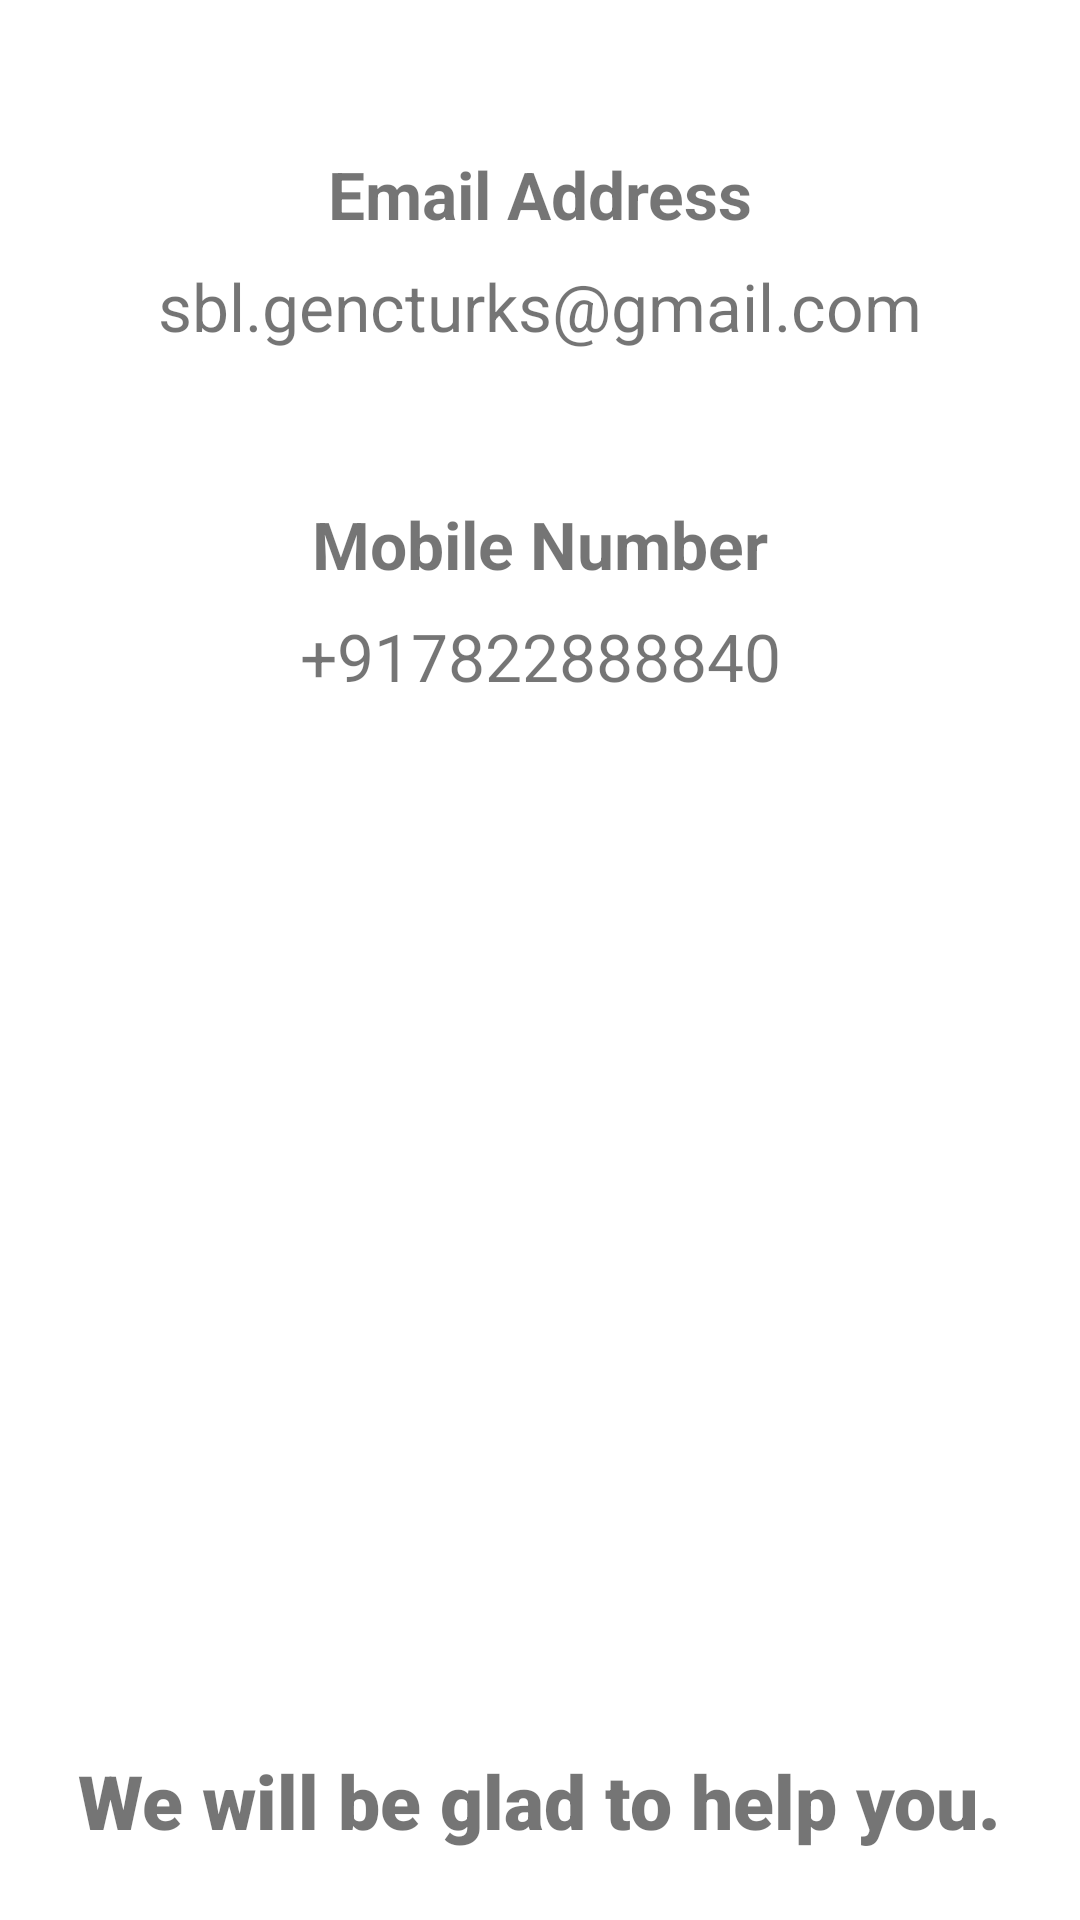

Layout XML and referenced resources for this Android screen:
<!-- AndroidManifest.xml: application theme Theme.ECommerceApp -->
<!-- res/layout/fragment_helpline.xml -->
<?xml version="1.0" encoding="utf-8"?>
<layout xmlns:tools="http://schemas.android.com/tools"
    xmlns:android="http://schemas.android.com/apk/res/android"
    xmlns:app="http://schemas.android.com/apk/res-auto">

    <androidx.constraintlayout.widget.ConstraintLayout
        android:layout_width="match_parent"
        android:layout_height="match_parent"
        tools:context=".ui.HelplineFragment">

        <TextView
            android:id="@+id/helpline_email_label"
            android:layout_width="wrap_content"
            android:layout_height="wrap_content"
            app:layout_constraintTop_toTopOf="parent"
            app:layout_constraintStart_toStartOf="parent"
            app:layout_constraintEnd_toEndOf="parent"
            android:layout_marginTop="50dp"
            android:textSize="22sp"
            android:textStyle="bold"
            android:text="@string/email_address"/>

        <TextView
            android:id="@+id/helpline_email"
            android:layout_width="wrap_content"
            android:layout_height="wrap_content"
            android:layout_marginTop="8dp"
            android:text="sbl.gencturks@gmail.com"
            android:textSize="22sp"
            app:layout_constraintEnd_toEndOf="parent"
            app:layout_constraintStart_toStartOf="parent"
            app:layout_constraintTop_toBottomOf="@id/helpline_email_label" />

        <TextView
            android:id="@+id/helpline_mobile_label"
            android:layout_width="wrap_content"
            android:layout_height="wrap_content"
            app:layout_constraintTop_toBottomOf="@id/helpline_email"
            app:layout_constraintStart_toStartOf="parent"
            app:layout_constraintEnd_toEndOf="parent"
            android:layout_marginTop="50dp"
            android:textSize="22sp"
            android:textStyle="bold"
            android:text="@string/mobile"/>

        <TextView
            android:id="@+id/helpline_mobile"
            android:layout_width="wrap_content"
            android:layout_height="wrap_content"
            app:layout_constraintTop_toBottomOf="@id/helpline_mobile_label"
            app:layout_constraintStart_toStartOf="parent"
            app:layout_constraintEnd_toEndOf="parent"
            android:layout_marginTop="8dp"
            android:textSize="22sp"
            android:text="@string/mobile_helpline"/>

        <TextView
            android:id="@+id/helpline_slogan"
            android:layout_width="wrap_content"
            android:layout_height="wrap_content"
            app:layout_constraintTop_toBottomOf="@id/helpline_mobile"
            app:layout_constraintStart_toStartOf="parent"
            app:layout_constraintEnd_toEndOf="parent"
            android:layout_marginTop="350dp"
            android:textSize="25sp"
            android:fontFamily="sans-serif-black"
            android:text="@string/slogan_helpline"/>

    </androidx.constraintlayout.widget.ConstraintLayout>

</layout>
<!-- resources referenced by this layout -->
<resources>
  <string name="email_address">Email Address</string>
  <string name="mobile">Mobile Number</string>
  <string name="mobile_helpline">+917822888840</string>
  <string name="slogan_helpline">We will be glad to help you.</string>
  <style name="Theme.ECommerceApp" parent="Theme.MaterialComponents.DayNight.DarkActionBar">
          
          <item name="colorPrimary">@color/purple_500</item>
          <item name="colorPrimaryVariant">@color/purple_700</item>
          <item name="colorOnPrimary">@color/white</item>
          
          <item name="colorSecondary">@color/teal_200</item>
          <item name="colorSecondaryVariant">@color/teal_700</item>
          <item name="colorOnSecondary">@color/black</item>
          <item name="windowActionBar">false</item>
          <item name="windowNoTitle">true</item>
          
          <item name="android:statusBarColor" tools:targetApi="l">?attr/colorPrimaryVariant</item>
          
      </style>
  <color name="purple_500">#FF6200EE</color>
  <color name="purple_700">#FF3700B3</color>
  <color name="white">#FFFFFFFF</color>
  <color name="teal_200">#FF03DAC5</color>
  <color name="teal_700">#FF018786</color>
  <color name="black">#FF000000</color>
</resources>
